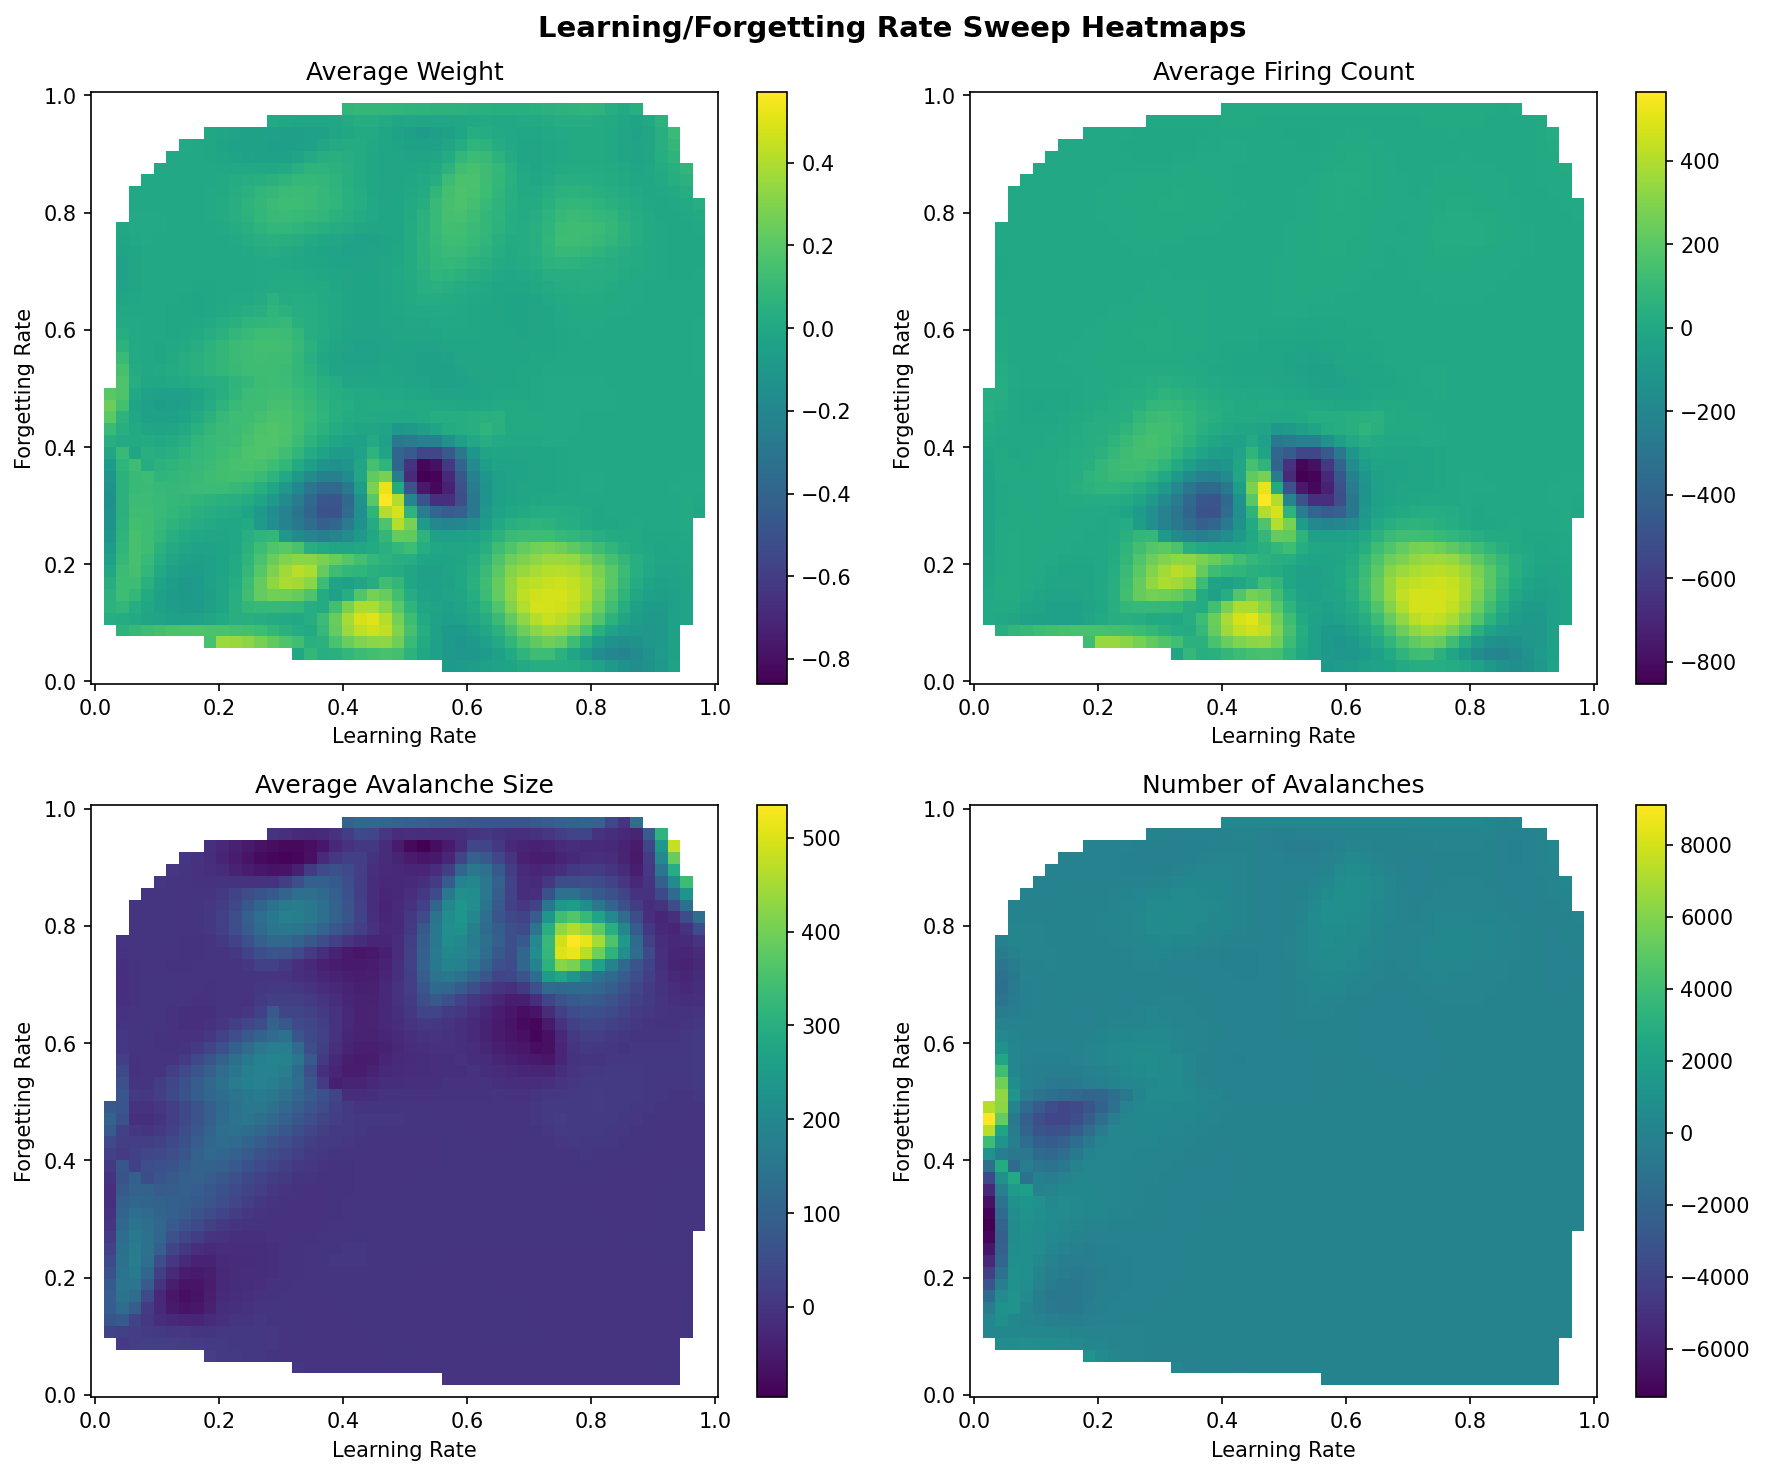

Data behind this chart, as committed beside it:
learning_rate, forgetting_rate, avg_weight, std_weight, avg_firing_count, std_firing_count, avg_avalanche_size, std_avalanche_size, avg_avalanche_duration, std_avalanche_duration, n_avalanches
0.3542, 0.2096, 0.2998, 0.000000, 298.8, 0.8292, 0.0000, 0.0000, 0.0000, 0.0000, 0
0.4151, 0.1306, 0.2999, 0.000038, 299.1, 0.9897, 0.0000, 0.0000, 0.0000, 0.0000, 0
0.3201, 0.5769, 0.1158, 0.003481, 13.08, 15.74, 167.6, 61.9, 4.868, 1.589, 531
0.02082, 0.4227, 0.06832, 0.007282, 10.11, 11.63, 28.89, 11.42, 1.112, 0.3154, 2410
0.5643, 0.7374, 0.1116, 0.003400, 13.36, 15.54, 185, 73.82, 5.497, 1.864, 495
0.7556, 0.07875, 0.3, 0.000016, 299.3, 0.4517, 0.0000, 0.0000, 0.0000, 0.0000, 0
0.2975, 0.8367, 0.1024, 0.01428, 11.21, 13.94, 148, 60.88, 4.551, 1.7, 479
0.1258, 0.3194, 0.0938, 0.008238, 9.766, 11.5, 96.11, 40.12, 3.115, 0.9710, 523
0.9355, 0.9477, 0.1247, 0.001799, 21.5, 19.42, 548.7, 217.3, 15.05, 4.592, 310
0.4775, 0.3361, 0.2988, 0.000013, 296, 0.0000, 0.0000, 0.0000, 0.0000, 0.0000, 0
0.2409, 0.5876, 0.1081, 0.003381, 11.09, 14.15, 126.6, 43.44, 3.705, 0.8853, 542
0.8095, 0.1864, 0.2998, 0.000000, 298.9, 0.2875, 0.0000, 0.0000, 0.0000, 0.0000, 0
0.8304, 0.9966, 0.11, 0.004050, 14.22, 15.86, 191.8, 74.71, 5.652, 1.821, 512
0.6098, 0.9002, 0.1085, 0.003668, 12.67, 14.84, 143.6, 52.59, 4.393, 1.252, 593
0.06867, 0.1557, 0.09947, 0.007182, 14.12, 15.51, 95.07, 37.96, 2.942, 0.7982, 1085
0.2869, 0.05684, 0.3, 0.000023, 299.3, 0.9428, 0.0000, 0.0000, 0.0000, 0.0000, 0
0.7332, 0.8005, 0.06529, 0.04734, 7.776, 13.41, 296.1, 109.6, 8.199, 2.425, 166
0.7653, 0.7786, 0.1253, 0.001361, 21.37, 19.18, 522.2, 194.3, 14.51, 3.935, 324
0.3016, 0.5362, 0.1163, 0.003278, 13.8, 16.06, 164.5, 66.19, 4.754, 1.62, 573
0.423, 0.9825, 0.1063, 0.004356, 12.47, 14.57, 140.6, 51.78, 4.29, 1.128, 345
0.6207, 0.9634, 0.000000, 0.000000, 0.0000, 0.0000, 0.0000, 0.0000, 0.0000, 0.0000, 0
0.2793, 0.8739, 0.000000, 0.000000, 0.0000, 0.0000, 0.0000, 0.0000, 0.0000, 0.0000, 0
0.1823, 0.6175, 0.000000, 0.000000, 0.0000, 0.0000, 0.0000, 0.0000, 0.0000, 0.0000, 0
0.1393, 0.8523, 0.000000, 0.000000, 0.0000, 0.0000, 0.0000, 0.0000, 0.0000, 0.0000, 0
0.7129, 0.6765, 0.000000, 0.000000, 0.0000, 0.0000, 0.0000, 0.0000, 0.0000, 0.0000, 0
0.574, 0.4696, 0.000000, 0.000000, 0.0000, 0.0000, 0.0000, 0.0000, 0.0000, 0.0000, 0
0.1772, 0.7888, 0.000000, 0.000000, 0.0000, 0.0000, 0.0000, 0.0000, 0.0000, 0.0000, 0
0.4022, 0.1472, 0.000000, 0.000000, 0.0000, 0.0000, 0.0000, 0.0000, 0.0000, 0.0000, 0
0.003968, 0.09041, 0.000000, 0.000000, 0.0000, 0.0000, 0.0000, 0.0000, 0.0000, 0.0000, 0
0.5934, 0.1729, 0.000000, 0.000000, 0.0000, 0.0000, 0.0000, 0.0000, 0.0000, 0.0000, 0
0.7982, 0.3855, 0.000000, 0.000000, 0.0000, 0.0000, 0.0000, 0.0000, 0.0000, 0.0000, 0
0.5556, 0.4326, 0.000000, 0.000000, 0.0000, 0.0000, 0.0000, 0.0000, 0.0000, 0.0000, 0
0.8622, 0.9789, 0.000000, 0.000000, 0.0000, 0.0000, 0.0000, 0.0000, 0.0000, 0.0000, 0
0.4994, 0.7657, 0.000000, 0.000000, 0.0000, 0.0000, 0.0000, 0.0000, 0.0000, 0.0000, 0
0.3499, 0.2306, 0.000000, 0.000000, 0.0000, 0.0000, 0.0000, 0.0000, 0.0000, 0.0000, 0
0.3303, 0.106, 0.000000, 0.000000, 0.0000, 0.0000, 0.0000, 0.0000, 0.0000, 0.0000, 0
0.6845, 0.4767, 0.000000, 0.000000, 0.0000, 0.0000, 0.0000, 0.0000, 0.0000, 0.0000, 0
0.2052, 0.7212, 0.000000, 0.000000, 0.0000, 0.0000, 0.0000, 0.0000, 0.0000, 0.0000, 0
0.847, 0.2765, 0.000000, 0.000000, 0.0000, 0.0000, 0.0000, 0.0000, 0.0000, 0.0000, 0
0.04661, 0.8199, 0.000000, 0.000000, 0.0000, 0.0000, 0.0000, 0.0000, 0.0000, 0.0000, 0
0.0173, 0.4145, 0.000000, 0.000000, 0.0000, 0.0000, 0.0000, 0.0000, 0.0000, 0.0000, 0
0.6196, 0.4049, 0.000000, 0.000000, 0.0000, 0.0000, 0.0000, 0.0000, 0.0000, 0.0000, 0
0.885, 0.8243, 0.000000, 0.000000, 0.0000, 0.0000, 0.0000, 0.0000, 0.0000, 0.0000, 0
0.64, 0.2575, 0.000000, 0.000000, 0.0000, 0.0000, 0.0000, 0.0000, 0.0000, 0.0000, 0
0.1154, 0.656, 0.000000, 0.000000, 0.0000, 0.0000, 0.0000, 0.0000, 0.0000, 0.0000, 0
0.1422, 0.7998, 0.000000, 0.000000, 0.0000, 0.0000, 0.0000, 0.0000, 0.0000, 0.0000, 0
0.986, 0.3693, 0.000000, 0.000000, 0.0000, 0.0000, 0.0000, 0.0000, 0.0000, 0.0000, 0
0.8105, 0.3049, 0.000000, 0.000000, 0.0000, 0.0000, 0.0000, 0.0000, 0.0000, 0.0000, 0
0.3649, 0.5521, 0.000000, 0.000000, 0.0000, 0.0000, 0.0000, 0.0000, 0.0000, 0.0000, 0
0.9083, 0.7473, 0.000000, 0.000000, 0.0000, 0.0000, 0.0000, 0.0000, 0.0000, 0.0000, 0
0.9186, 0.3739, 0.000000, 0.000000, 0.0000, 0.0000, 0.0000, 0.0000, 0.0000, 0.0000, 0
0.1995, 0.8679, 0.000000, 0.000000, 0.0000, 0.0000, 0.0000, 0.0000, 0.0000, 0.0000, 0
0.0759, 0.5226, 0.000000, 0.000000, 0.0000, 0.0000, 0.0000, 0.0000, 0.0000, 0.0000, 0
0.7894, 0.06302, 0.000000, 0.000000, 0.0000, 0.0000, 0.0000, 0.0000, 0.0000, 0.0000, 0
0.7462, 0.8886, 0.000000, 0.000000, 0.0000, 0.0000, 0.0000, 0.0000, 0.0000, 0.0000, 0
0.679, 0.8942, 0.000000, 0.000000, 0.0000, 0.0000, 0.0000, 0.0000, 0.0000, 0.0000, 0
0.9725, 0.6452, 0.000000, 0.000000, 0.0000, 0.0000, 0.0000, 0.0000, 0.0000, 0.0000, 0
0.2321, 0.6827, 0.000000, 0.000000, 0.0000, 0.0000, 0.0000, 0.0000, 0.0000, 0.0000, 0
0.1642, 0.9356, 0.000000, 0.000000, 0.0000, 0.0000, 0.0000, 0.0000, 0.0000, 0.0000, 0
0.09465, 0.1625, 0.000000, 0.000000, 0.0000, 0.0000, 0.0000, 0.0000, 0.0000, 0.0000, 0
... 40 more rows
